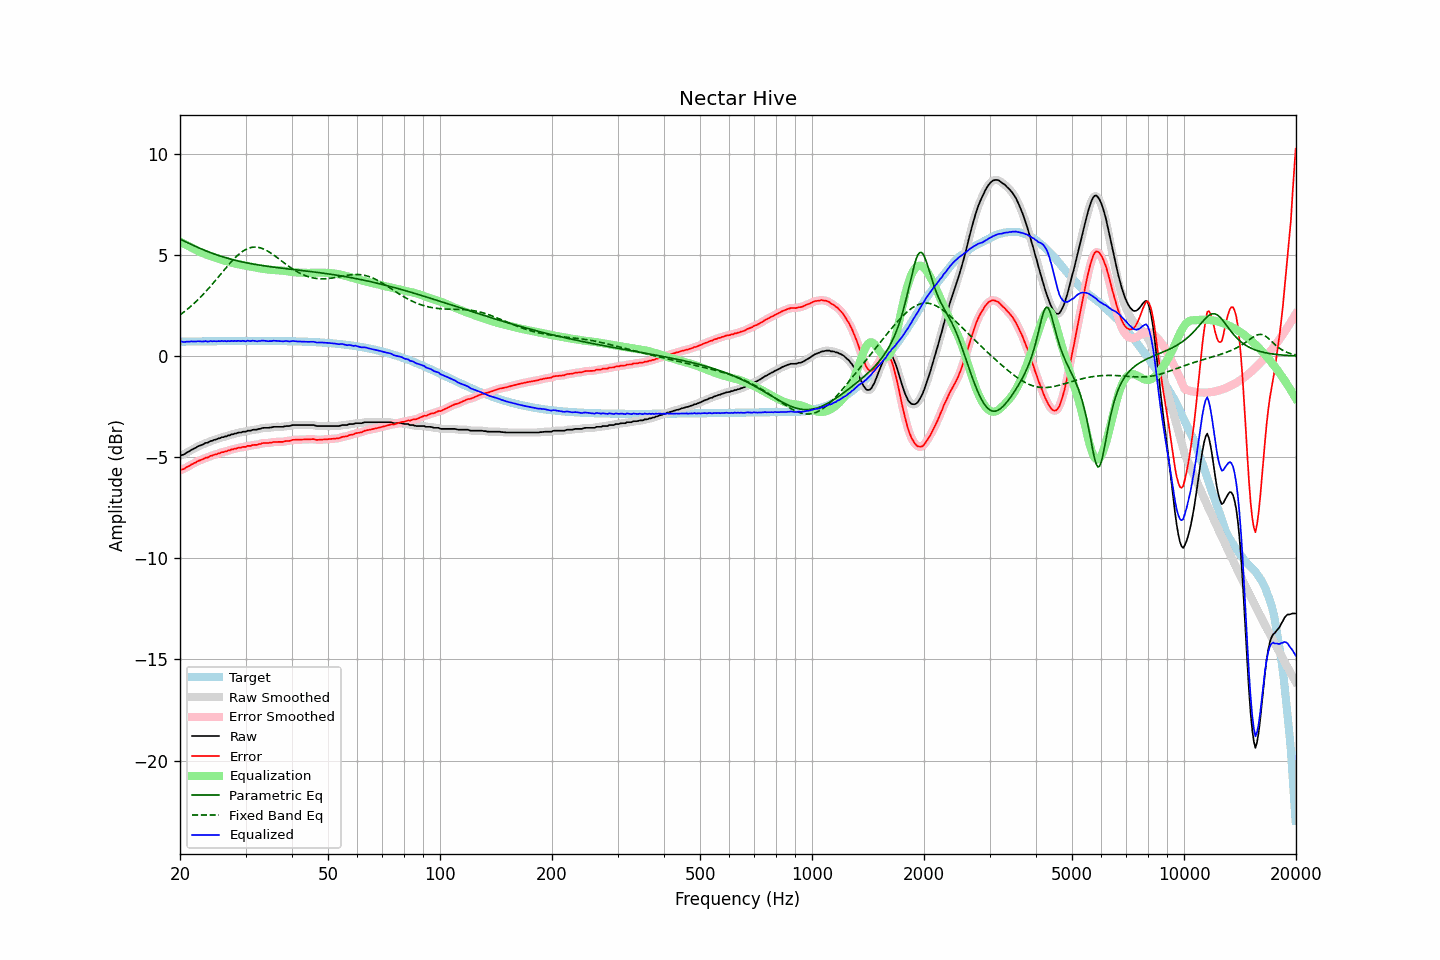

Source data for this figure (header and first rows):
frequency, raw, error, smoothed, error_smoothed, equalization, parametric_eq, fixed_band_eq, equalized_raw, equalized_smoothed, target
20.00, -4.93, -5.64, -4.93, -5.64, 5.66, 5.79, 2.04, 0.73, 0.73, 0.71
20.20, -4.90, -5.61, -4.90, -5.62, 5.62, 5.75, 2.10, 0.72, 0.72, 0.72
20.40, -4.88, -5.59, -4.87, -5.59, 5.58, 5.71, 2.16, 0.70, 0.71, 0.72
20.61, -4.84, -5.56, -4.83, -5.55, 5.54, 5.68, 2.22, 0.70, 0.70, 0.72
20.81, -4.78, -5.50, -4.79, -5.51, 5.49, 5.64, 2.28, 0.72, 0.71, 0.72
21.02, -4.74, -5.46, -4.74, -5.46, 5.45, 5.60, 2.35, 0.72, 0.72, 0.72
21.23, -4.70, -5.42, -4.69, -5.41, 5.41, 5.56, 2.41, 0.72, 0.72, 0.72
21.44, -4.64, -5.36, -4.65, -5.37, 5.37, 5.52, 2.48, 0.73, 0.73, 0.72
21.66, -4.61, -5.33, -4.60, -5.33, 5.33, 5.49, 2.55, 0.72, 0.72, 0.72
21.87, -4.56, -5.28, -4.56, -5.28, 5.29, 5.45, 2.63, 0.73, 0.73, 0.72
22.09, -4.53, -5.25, -4.52, -5.24, 5.24, 5.41, 2.70, 0.72, 0.73, 0.73
22.31, -4.47, -5.19, -4.48, -5.20, 5.21, 5.38, 2.78, 0.74, 0.73, 0.73
22.54, -4.44, -5.17, -4.44, -5.17, 5.17, 5.34, 2.86, 0.73, 0.73, 0.73
22.76, -4.41, -5.14, -4.41, -5.14, 5.13, 5.31, 2.94, 0.73, 0.73, 0.73
22.99, -4.38, -5.11, -4.37, -5.10, 5.10, 5.28, 3.02, 0.72, 0.73, 0.73
23.22, -4.34, -5.07, -4.34, -5.07, 5.07, 5.24, 3.10, 0.73, 0.73, 0.73
23.45, -4.29, -5.02, -4.31, -5.04, 5.04, 5.21, 3.19, 0.75, 0.73, 0.73
23.69, -4.29, -5.02, -4.27, -5.00, 5.01, 5.18, 3.28, 0.72, 0.73, 0.73
23.92, -4.25, -4.98, -4.24, -4.98, 4.98, 5.15, 3.37, 0.73, 0.73, 0.73
24.16, -4.20, -4.93, -4.21, -4.95, 4.95, 5.12, 3.46, 0.75, 0.73, 0.74
24.40, -4.19, -4.92, -4.18, -4.91, 4.92, 5.09, 3.55, 0.73, 0.74, 0.74
24.65, -4.15, -4.88, -4.15, -4.89, 4.89, 5.06, 3.64, 0.74, 0.74, 0.74
24.89, -4.13, -4.87, -4.13, -4.87, 4.86, 5.03, 3.74, 0.74, 0.74, 0.74
25.14, -4.11, -4.85, -4.10, -4.84, 4.84, 5.00, 3.83, 0.73, 0.74, 0.74
25.39, -4.07, -4.81, -4.07, -4.81, 4.81, 4.98, 3.93, 0.75, 0.74, 0.74
25.65, -4.06, -4.80, -4.05, -4.79, 4.79, 4.95, 4.02, 0.73, 0.74, 0.74
25.91, -4.01, -4.75, -4.02, -4.76, 4.77, 4.93, 4.12, 0.76, 0.75, 0.74
26.16, -4.01, -4.75, -4.00, -4.74, 4.74, 4.90, 4.22, 0.74, 0.74, 0.74
26.43, -3.97, -4.71, -3.97, -4.72, 4.72, 4.88, 4.31, 0.75, 0.74, 0.74
26.69, -3.97, -4.71, -3.96, -4.70, 4.69, 4.85, 4.40, 0.73, 0.74, 0.74
26.96, -3.92, -4.66, -3.93, -4.67, 4.67, 4.83, 4.50, 0.75, 0.74, 0.74
27.23, -3.92, -4.66, -3.91, -4.65, 4.65, 4.81, 4.59, 0.73, 0.74, 0.74
27.50, -3.87, -4.61, -3.88, -4.62, 4.63, 4.79, 4.68, 0.76, 0.75, 0.75
27.77, -3.87, -4.61, -3.86, -4.61, 4.61, 4.77, 4.76, 0.74, 0.75, 0.75
28.05, -3.83, -4.57, -3.84, -4.58, 4.58, 4.75, 4.84, 0.76, 0.75, 0.75
28.33, -3.83, -4.57, -3.82, -4.56, 4.57, 4.73, 4.92, 0.74, 0.75, 0.75
28.62, -3.79, -4.54, -3.80, -4.55, 4.55, 4.71, 4.99, 0.76, 0.75, 0.75
28.90, -3.78, -4.53, -3.78, -4.53, 4.53, 4.69, 5.06, 0.75, 0.75, 0.75
29.19, -3.78, -4.53, -3.76, -4.51, 4.51, 4.67, 5.13, 0.74, 0.75, 0.75
29.48, -3.74, -4.49, -3.75, -4.50, 4.50, 4.65, 5.18, 0.76, 0.74, 0.75
29.78, -3.74, -4.49, -3.74, -4.49, 4.48, 4.64, 5.23, 0.75, 0.75, 0.75
30.08, -3.74, -4.49, -3.72, -4.47, 4.47, 4.62, 5.28, 0.73, 0.75, 0.75
30.38, -3.69, -4.44, -3.71, -4.46, 4.45, 4.60, 5.31, 0.77, 0.75, 0.75
30.68, -3.69, -4.44, -3.69, -4.44, 4.44, 4.59, 5.35, 0.75, 0.75, 0.75
30.99, -3.69, -4.44, -3.67, -4.42, 4.43, 4.57, 5.37, 0.74, 0.76, 0.75
31.30, -3.65, -4.40, -3.66, -4.41, 4.41, 4.56, 5.38, 0.77, 0.76, 0.75
31.61, -3.64, -4.39, -3.65, -4.40, 4.40, 4.55, 5.39, 0.76, 0.75, 0.75
31.93, -3.64, -4.39, -3.63, -4.38, 4.38, 4.53, 5.39, 0.74, 0.75, 0.75
32.24, -3.64, -4.39, -3.63, -4.38, 4.37, 4.52, 5.39, 0.73, 0.74, 0.75
32.57, -3.60, -4.35, -3.61, -4.36, 4.35, 4.51, 5.37, 0.75, 0.74, 0.75
32.89, -3.60, -4.35, -3.59, -4.34, 4.34, 4.49, 5.35, 0.74, 0.75, 0.75
33.22, -3.56, -4.31, -3.56, -4.32, 4.33, 4.48, 5.33, 0.77, 0.76, 0.75
33.55, -3.55, -4.30, -3.55, -4.30, 4.32, 4.47, 5.30, 0.77, 0.76, 0.75
33.89, -3.55, -4.30, -3.55, -4.30, 4.30, 4.46, 5.26, 0.76, 0.76, 0.75
34.23, -3.55, -4.30, -3.55, -4.30, 4.29, 4.45, 5.22, 0.74, 0.75, 0.75
34.57, -3.55, -4.30, -3.54, -4.29, 4.28, 4.43, 5.17, 0.73, 0.74, 0.75
34.92, -3.53, -4.28, -3.53, -4.28, 4.27, 4.42, 5.12, 0.74, 0.74, 0.75
35.27, -3.53, -4.28, -3.52, -4.27, 4.27, 4.41, 5.07, 0.74, 0.75, 0.75
35.62, -3.50, -4.25, -3.51, -4.25, 4.26, 4.40, 5.02, 0.76, 0.76, 0.75
35.97, -3.50, -4.25, -3.50, -4.25, 4.26, 4.39, 4.96, 0.76, 0.76, 0.75
... 635 more rows
